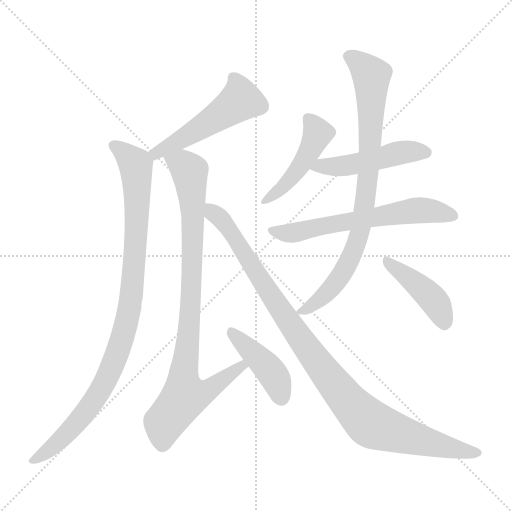
t = 0.00 s
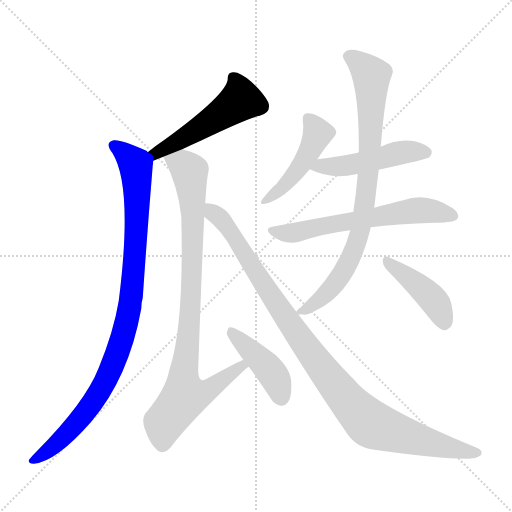
t = 1.68 s
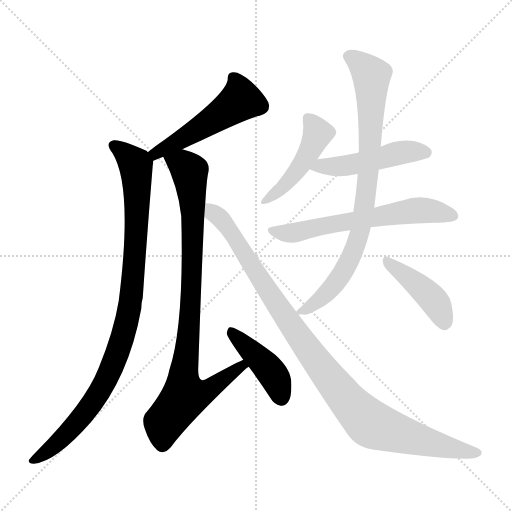
t = 3.36 s
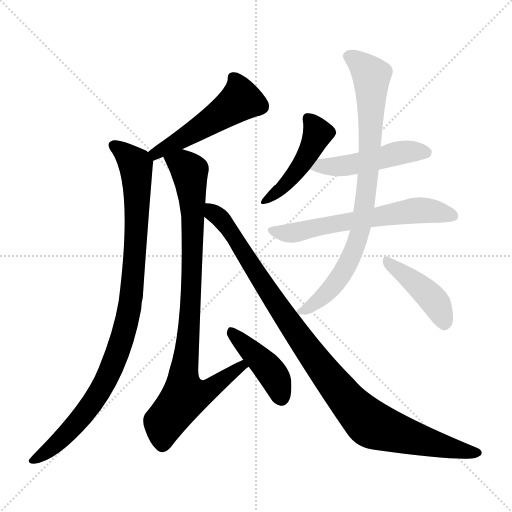
t = 5.04 s
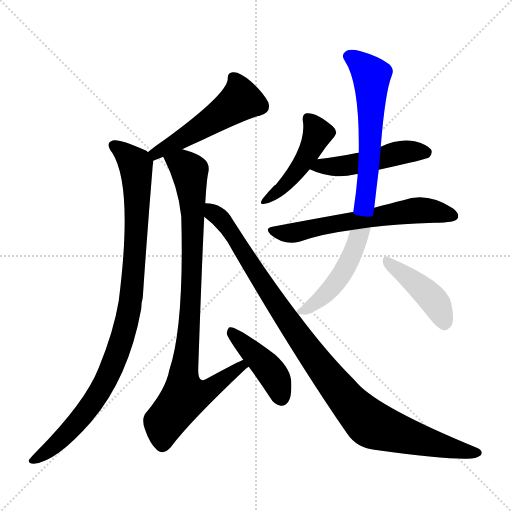
t = 6.72 s
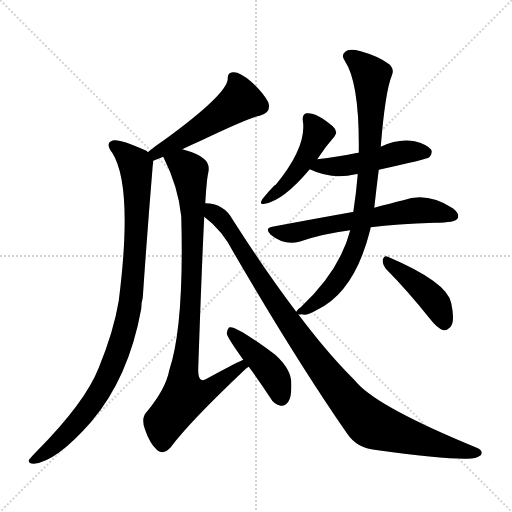
t = 8.40 s

The animated SVG that drew these frames (rendered in a browser with its animation timeline set to each time). Animation: 10 CSS @keyframes rules; one cycle of 8.40 s.

<svg version="1.1" viewBox="0 0 1024 1024" xmlns="http://www.w3.org/2000/svg">
  <g stroke="lightgray" stroke-dasharray="1,1" stroke-width="1" transform="scale(4, 4)">
    <line x1="0" y1="0" x2="256" y2="256"></line>
    <line x1="256" y1="0" x2="0" y2="256"></line>
    <line x1="128" y1="0" x2="128" y2="256"></line>
    <line x1="0" y1="128" x2="256" y2="128"></line>
  </g>
<g transform="scale(1, -1) translate(0, -900)">
   <style type="text/css">
    @keyframes keyframes0 {
      from {
       stroke: blue;
       stroke-dashoffset: 511;
       stroke-width: 128;
       }
       62% {
       animation-timing-function: step-end;
       stroke: blue;
       stroke-dashoffset: 0;
       stroke-width: 128;
       }
       to {
       stroke: black;
       stroke-width: 1024;
       }
       }
       #make-me-a-hanzi-animation-0 {
         animation: keyframes0 0.665853s both;
         animation-delay: 0.000000s;
         animation-timing-function: linear;
       }
    @keyframes keyframes1 {
      from {
       stroke: blue;
       stroke-dashoffset: 971;
       stroke-width: 128;
       }
       76% {
       animation-timing-function: step-end;
       stroke: blue;
       stroke-dashoffset: 0;
       stroke-width: 128;
       }
       to {
       stroke: black;
       stroke-width: 1024;
       }
       }
       #make-me-a-hanzi-animation-1 {
         animation: keyframes1 1.040202s both;
         animation-delay: 0.665853s;
         animation-timing-function: linear;
       }
    @keyframes keyframes2 {
      from {
       stroke: blue;
       stroke-dashoffset: 897;
       stroke-width: 128;
       }
       74% {
       animation-timing-function: step-end;
       stroke: blue;
       stroke-dashoffset: 0;
       stroke-width: 128;
       }
       to {
       stroke: black;
       stroke-width: 1024;
       }
       }
       #make-me-a-hanzi-animation-2 {
         animation: keyframes2 0.979980s both;
         animation-delay: 1.706055s;
         animation-timing-function: linear;
       }
    @keyframes keyframes3 {
      from {
       stroke: blue;
       stroke-dashoffset: 427;
       stroke-width: 128;
       }
       58% {
       animation-timing-function: step-end;
       stroke: blue;
       stroke-dashoffset: 0;
       stroke-width: 128;
       }
       to {
       stroke: black;
       stroke-width: 1024;
       }
       }
       #make-me-a-hanzi-animation-3 {
         animation: keyframes3 0.597493s both;
         animation-delay: 2.686035s;
         animation-timing-function: linear;
       }
    @keyframes keyframes4 {
      from {
       stroke: blue;
       stroke-dashoffset: 1020;
       stroke-width: 128;
       }
       77% {
       animation-timing-function: step-end;
       stroke: blue;
       stroke-dashoffset: 0;
       stroke-width: 128;
       }
       to {
       stroke: black;
       stroke-width: 1024;
       }
       }
       #make-me-a-hanzi-animation-4 {
         animation: keyframes4 1.080078s both;
         animation-delay: 3.283529s;
         animation-timing-function: linear;
       }
    @keyframes keyframes5 {
      from {
       stroke: blue;
       stroke-dashoffset: 463;
       stroke-width: 128;
       }
       60% {
       animation-timing-function: step-end;
       stroke: blue;
       stroke-dashoffset: 0;
       stroke-width: 128;
       }
       to {
       stroke: black;
       stroke-width: 1024;
       }
       }
       #make-me-a-hanzi-animation-5 {
         animation: keyframes5 0.626790s both;
         animation-delay: 4.363607s;
         animation-timing-function: linear;
       }
    @keyframes keyframes6 {
      from {
       stroke: blue;
       stroke-dashoffset: 484;
       stroke-width: 128;
       }
       61% {
       animation-timing-function: step-end;
       stroke: blue;
       stroke-dashoffset: 0;
       stroke-width: 128;
       }
       to {
       stroke: black;
       stroke-width: 1024;
       }
       }
       #make-me-a-hanzi-animation-6 {
         animation: keyframes6 0.643880s both;
         animation-delay: 4.990397s;
         animation-timing-function: linear;
       }
    @keyframes keyframes7 {
      from {
       stroke: blue;
       stroke-dashoffset: 624;
       stroke-width: 128;
       }
       67% {
       animation-timing-function: step-end;
       stroke: blue;
       stroke-dashoffset: 0;
       stroke-width: 128;
       }
       to {
       stroke: black;
       stroke-width: 1024;
       }
       }
       #make-me-a-hanzi-animation-7 {
         animation: keyframes7 0.757812s both;
         animation-delay: 5.634277s;
         animation-timing-function: linear;
       }
    @keyframes keyframes8 {
      from {
       stroke: blue;
       stroke-dashoffset: 836;
       stroke-width: 128;
       }
       73% {
       animation-timing-function: step-end;
       stroke: blue;
       stroke-dashoffset: 0;
       stroke-width: 128;
       }
       to {
       stroke: black;
       stroke-width: 1024;
       }
       }
       #make-me-a-hanzi-animation-8 {
         animation: keyframes8 0.930339s both;
         animation-delay: 6.392090s;
         animation-timing-function: linear;
       }
    @keyframes keyframes9 {
      from {
       stroke: blue;
       stroke-dashoffset: 428;
       stroke-width: 128;
       }
       58% {
       animation-timing-function: step-end;
       stroke: blue;
       stroke-dashoffset: 0;
       stroke-width: 128;
       }
       to {
       stroke: black;
       stroke-width: 1024;
       }
       }
       #make-me-a-hanzi-animation-9 {
         animation: keyframes9 0.598307s both;
         animation-delay: 7.322428s;
         animation-timing-function: linear;
       }
</style>
<path d="M 364.5 601.5 Q 385.5 611.5 403.5 619.5 Q 497.5 664.5 519.5 668.5 Q 543.5 674.5 536.5 695.5 Q 526.5 714.5 502.5 736.5 Q 480.5 755.5 467.5 755.5 Q 454.5 756.5 455.5 741.5 Q 452.5 710.5 330.5 621.5 Q 312.5 609.5 295.5 595.5 C 272.5 576.5 278.5 567.5 306.5 578.5 Q 316.5 582.5 326.5 586.5 L 364.5 601.5 Z" fill="lightgray"></path> 
<path d="M 295.5 595.5 Q 294.5 598.5 290.5 599.5 Q 242.5 621.5 227.5 619.5 Q 208.5 615.5 224.5 594.5 Q 266.5 527.5 237.5 298.5 Q 227.5 237.5 197.5 164.5 Q 170.5 95.5 74.5 -1.5 Q 61.5 -14.5 57.5 -20.5 Q 56.5 -27.5 67.5 -27.5 Q 112.5 -23.5 182.5 56.5 Q 257.5 144.5 282.5 282.5 Q 282.5 294.5 285.5 304.5 Q 294.5 436.5 305.5 569.5 Q 306.5 573.5 306.5 578.5 C 307.5 589.5 307.5 589.5 295.5 595.5 Z" fill="lightgray"></path> 
<path d="M 410.5 493.5 Q 413.5 542.5 416.5 554.5 Q 420.5 572.5 407.5 582.5 Q 397.5 592.5 364.5 601.5 C 335.5 610.5 313.5 613.5 326.5 586.5 Q 356.5 526.5 362.5 467.5 Q 368.5 248.5 338.5 159.5 Q 331.5 122.5 294.5 77.5 Q 281.5 65.5 289.5 42.5 Q 299.5 12.5 314.5 -0.5 Q 327.5 -10.5 341.5 5.5 Q 377.5 54.5 489.5 160.5 Q 493.5 164.5 497.5 166.5 C 520.5 186.5 513.5 193.5 486.5 180.5 Q 464.5 170.5 411.5 141.5 Q 404.5 138.5 402.5 140.5 Q 395.5 144.5 396.5 164.5 Q 403.5 368.5 408.5 466.5 L 410.5 493.5 Z" fill="lightgray"></path> 
<path d="M 497.5 166.5 Q 518.5 138.5 540.5 104.5 Q 547.5 91.5 561.5 88.5 Q 570.5 87.5 576.5 96.5 Q 583.5 106.5 582.5 132.5 Q 583.5 160.5 550.5 190.5 Q 472.5 248.5 459.5 245.5 Q 455.5 244.5 453.5 233.5 Q 453.5 226.5 486.5 180.5 L 497.5 166.5 Z" fill="lightgray"></path> 
<path d="M 592.5 276.5 Q 532.5 355.5 465.5 460.5 Q 447.5 493.5 410.5 493.5 C 380.5 498.5 385.5 486.5 408.5 466.5 Q 445.5 438.5 467.5 394.5 Q 591.5 181.5 694.5 32.5 Q 713.5 4.5 748.5 0.5 Q 878.5 -17.5 929.5 -17.5 Q 951.5 -18.5 961.5 -10.5 Q 967.5 -1.5 953.5 4.5 Q 761.5 83.5 715.5 132.5 Q 709.5 139.5 703.5 145.5 Q 654.5 194.5 596.5 271.5 L 592.5 276.5 Z" fill="lightgray"></path> 
<path d="M 634.5 581.5 Q 650.5 606.5 668.5 626.5 Q 677.5 636.5 665.5 647.5 Q 632.5 675.5 613.5 673.5 Q 604.5 672.5 605.5 659.5 Q 614.5 607.5 551.5 530.5 Q 547.5 529.5 524.5 501.5 Q 517.5 489.5 529.5 492.5 Q 566.5 498.5 619.5 561.5 L 634.5 581.5 Z" fill="lightgray"></path> 
<path d="M 757.5 560.5 Q 853.5 581.5 858.5 585.5 Q 865.5 592.5 862.5 600.5 Q 855.5 610.5 829.5 617.5 Q 796.5 623.5 761.5 606.5 L 717.5 594.5 Q 713.5 594.5 710.5 593.5 Q 676.5 586.5 634.5 581.5 C 604.5 577.5 592.5 573.5 619.5 561.5 Q 662.5 540.5 711.5 551.5 Q 712.5 552.5 715.5 551.5 L 757.5 560.5 Z" fill="lightgray"></path> 
<path d="M 741.5 445.5 Q 792.5 452.5 869.5 454.5 Q 911.5 454.5 915.5 463.5 Q 919.5 473.5 905.5 483.5 Q 854.5 516.5 806.5 499.5 Q 781.5 493.5 748.5 484.5 L 706.5 475.5 Q 705.5 476.5 702.5 475.5 Q 629.5 462.5 544.5 446.5 Q 528.5 443.5 541.5 430.5 Q 568.5 408.5 598.5 416.5 Q 644.5 432.5 700.5 439.5 L 741.5 445.5 Z" fill="lightgray"></path> 
<path d="M 700.5 439.5 Q 679.5 358.5 601.5 285.5 Q 594.5 281.5 592.5 276.5 C 587.5 271.5 587.5 271.5 596.5 271.5 Q 596.5 270.5 603.5 271.5 Q 612.5 267.5 634.5 280.5 Q 709.5 316.5 740.5 440.5 Q 740.5 443.5 741.5 445.5 L 748.5 484.5 Q 752.5 520.5 757.5 560.5 L 761.5 606.5 Q 770.5 717.5 783.5 748.5 Q 789.5 761.5 778.5 771.5 Q 757.5 787.5 721.5 797.5 Q 697.5 803.5 690.5 796.5 Q 681.5 789.5 689.5 778.5 Q 719.5 733.5 717.5 594.5 L 715.5 551.5 Q 712.5 514.5 706.5 475.5 L 700.5 439.5 Z" fill="lightgray"></path> 
<path d="M 773.5 360.5 Q 813.5 320.5 861.5 260.5 Q 873.5 244.5 886.5 239.5 Q 893.5 238.5 900.5 245.5 Q 910.5 255.5 902.5 293.5 Q 895.5 335.5 775.5 386.5 Q 768.5 390.5 765.5 380.5 Q 764.5 370.5 773.5 360.5 Z" fill="lightgray"></path> 
      <clipPath id="make-me-a-hanzi-clip-0">
      <path d="M 364.5 601.5 Q 385.5 611.5 403.5 619.5 Q 497.5 664.5 519.5 668.5 Q 543.5 674.5 536.5 695.5 Q 526.5 714.5 502.5 736.5 Q 480.5 755.5 467.5 755.5 Q 454.5 756.5 455.5 741.5 Q 452.5 710.5 330.5 621.5 Q 312.5 609.5 295.5 595.5 C 272.5 576.5 278.5 567.5 306.5 578.5 Q 316.5 582.5 326.5 586.5 L 364.5 601.5 Z" fill="lightgray"></path>
      </clipPath>
      <path clip-path="url(#make-me-a-hanzi-clip-0)" d="M 465.5 744.5 L 481.5 699.5 L 404.5 645.5 L 320.5 599.5 L 309.5 586.5 " fill="none" id="make-me-a-hanzi-animation-0" stroke-dasharray="383 766" stroke-linecap="round"></path>

      <clipPath id="make-me-a-hanzi-clip-1">
      <path d="M 295.5 595.5 Q 294.5 598.5 290.5 599.5 Q 242.5 621.5 227.5 619.5 Q 208.5 615.5 224.5 594.5 Q 266.5 527.5 237.5 298.5 Q 227.5 237.5 197.5 164.5 Q 170.5 95.5 74.5 -1.5 Q 61.5 -14.5 57.5 -20.5 Q 56.5 -27.5 67.5 -27.5 Q 112.5 -23.5 182.5 56.5 Q 257.5 144.5 282.5 282.5 Q 282.5 294.5 285.5 304.5 Q 294.5 436.5 305.5 569.5 Q 306.5 573.5 306.5 578.5 C 307.5 589.5 307.5 589.5 295.5 595.5 Z" fill="lightgray"></path>
      </clipPath>
      <path clip-path="url(#make-me-a-hanzi-clip-1)" d="M 229.5 606.5 L 271.5 570.5 L 273.5 547.5 L 266.5 344.5 L 258.5 278.5 L 242.5 215.5 L 215.5 146.5 L 187.5 97.5 L 133.5 31.5 L 98.5 -0.5 L 65.5 -20.5 " fill="none" id="make-me-a-hanzi-animation-1" stroke-dasharray="843 1686" stroke-linecap="round"></path>

      <clipPath id="make-me-a-hanzi-clip-2">
      <path d="M 410.5 493.5 Q 413.5 542.5 416.5 554.5 Q 420.5 572.5 407.5 582.5 Q 397.5 592.5 364.5 601.5 C 335.5 610.5 313.5 613.5 326.5 586.5 Q 356.5 526.5 362.5 467.5 Q 368.5 248.5 338.5 159.5 Q 331.5 122.5 294.5 77.5 Q 281.5 65.5 289.5 42.5 Q 299.5 12.5 314.5 -0.5 Q 327.5 -10.5 341.5 5.5 Q 377.5 54.5 489.5 160.5 Q 493.5 164.5 497.5 166.5 C 520.5 186.5 513.5 193.5 486.5 180.5 Q 464.5 170.5 411.5 141.5 Q 404.5 138.5 402.5 140.5 Q 395.5 144.5 396.5 164.5 Q 403.5 368.5 408.5 466.5 L 410.5 493.5 Z" fill="lightgray"></path>
      </clipPath>
      <path clip-path="url(#make-me-a-hanzi-clip-2)" d="M 335.5 581.5 L 367.5 570.5 L 379.5 556.5 L 385.5 506.5 L 383.5 326.5 L 366.5 145.5 L 369.5 107.5 L 409.5 116.5 L 483.5 168.5 L 490.5 166.5 " fill="none" id="make-me-a-hanzi-animation-2" stroke-dasharray="769 1538" stroke-linecap="round"></path>

      <clipPath id="make-me-a-hanzi-clip-3">
      <path d="M 497.5 166.5 Q 518.5 138.5 540.5 104.5 Q 547.5 91.5 561.5 88.5 Q 570.5 87.5 576.5 96.5 Q 583.5 106.5 582.5 132.5 Q 583.5 160.5 550.5 190.5 Q 472.5 248.5 459.5 245.5 Q 455.5 244.5 453.5 233.5 Q 453.5 226.5 486.5 180.5 L 497.5 166.5 Z" fill="lightgray"></path>
      </clipPath>
      <path clip-path="url(#make-me-a-hanzi-clip-3)" d="M 461.5 237.5 L 543.5 154.5 L 562.5 103.5 " fill="none" id="make-me-a-hanzi-animation-3" stroke-dasharray="299 598" stroke-linecap="round"></path>

      <clipPath id="make-me-a-hanzi-clip-4">
      <path d="M 592.5 276.5 Q 532.5 355.5 465.5 460.5 Q 447.5 493.5 410.5 493.5 C 380.5 498.5 385.5 486.5 408.5 466.5 Q 445.5 438.5 467.5 394.5 Q 591.5 181.5 694.5 32.5 Q 713.5 4.5 748.5 0.5 Q 878.5 -17.5 929.5 -17.5 Q 951.5 -18.5 961.5 -10.5 Q 967.5 -1.5 953.5 4.5 Q 761.5 83.5 715.5 132.5 Q 709.5 139.5 703.5 145.5 Q 654.5 194.5 596.5 271.5 L 592.5 276.5 Z" fill="lightgray"></path>
      </clipPath>
      <path clip-path="url(#make-me-a-hanzi-clip-4)" d="M 416.5 486.5 L 456.5 444.5 L 635.5 173.5 L 728.5 63.5 L 744.5 50.5 L 821.5 24.5 L 953.5 -5.5 " fill="none" id="make-me-a-hanzi-animation-4" stroke-dasharray="892 1784" stroke-linecap="round"></path>

      <clipPath id="make-me-a-hanzi-clip-5">
      <path d="M 634.5 581.5 Q 650.5 606.5 668.5 626.5 Q 677.5 636.5 665.5 647.5 Q 632.5 675.5 613.5 673.5 Q 604.5 672.5 605.5 659.5 Q 614.5 607.5 551.5 530.5 Q 547.5 529.5 524.5 501.5 Q 517.5 489.5 529.5 492.5 Q 566.5 498.5 619.5 561.5 L 634.5 581.5 Z" fill="lightgray"></path>
      </clipPath>
      <path clip-path="url(#make-me-a-hanzi-clip-5)" d="M 615.5 663.5 L 635.5 633.5 L 620.5 599.5 L 578.5 538.5 L 532.5 500.5 " fill="none" id="make-me-a-hanzi-animation-5" stroke-dasharray="335 670" stroke-linecap="round"></path>

      <clipPath id="make-me-a-hanzi-clip-6">
      <path d="M 757.5 560.5 Q 853.5 581.5 858.5 585.5 Q 865.5 592.5 862.5 600.5 Q 855.5 610.5 829.5 617.5 Q 796.5 623.5 761.5 606.5 L 717.5 594.5 Q 713.5 594.5 710.5 593.5 Q 676.5 586.5 634.5 581.5 C 604.5 577.5 592.5 573.5 619.5 561.5 Q 662.5 540.5 711.5 551.5 Q 712.5 552.5 715.5 551.5 L 757.5 560.5 Z" fill="lightgray"></path>
      </clipPath>
      <path clip-path="url(#make-me-a-hanzi-clip-6)" d="M 628.5 562.5 L 641.5 568.5 L 718.5 572.5 L 799.5 594.5 L 852.5 595.5 " fill="none" id="make-me-a-hanzi-animation-6" stroke-dasharray="356 712" stroke-linecap="round"></path>

      <clipPath id="make-me-a-hanzi-clip-7">
      <path d="M 741.5 445.5 Q 792.5 452.5 869.5 454.5 Q 911.5 454.5 915.5 463.5 Q 919.5 473.5 905.5 483.5 Q 854.5 516.5 806.5 499.5 Q 781.5 493.5 748.5 484.5 L 706.5 475.5 Q 705.5 476.5 702.5 475.5 Q 629.5 462.5 544.5 446.5 Q 528.5 443.5 541.5 430.5 Q 568.5 408.5 598.5 416.5 Q 644.5 432.5 700.5 439.5 L 741.5 445.5 Z" fill="lightgray"></path>
      </clipPath>
      <path clip-path="url(#make-me-a-hanzi-clip-7)" d="M 543.5 438.5 L 578.5 433.5 L 827.5 478.5 L 875.5 476.5 L 906.5 468.5 " fill="none" id="make-me-a-hanzi-animation-7" stroke-dasharray="496 992" stroke-linecap="round"></path>

      <clipPath id="make-me-a-hanzi-clip-8">
      <path d="M 700.5 439.5 Q 679.5 358.5 601.5 285.5 Q 594.5 281.5 592.5 276.5 C 587.5 271.5 587.5 271.5 596.5 271.5 Q 596.5 270.5 603.5 271.5 Q 612.5 267.5 634.5 280.5 Q 709.5 316.5 740.5 440.5 Q 740.5 443.5 741.5 445.5 L 748.5 484.5 Q 752.5 520.5 757.5 560.5 L 761.5 606.5 Q 770.5 717.5 783.5 748.5 Q 789.5 761.5 778.5 771.5 Q 757.5 787.5 721.5 797.5 Q 697.5 803.5 690.5 796.5 Q 681.5 789.5 689.5 778.5 Q 719.5 733.5 717.5 594.5 L 715.5 551.5 Q 712.5 514.5 706.5 475.5 L 700.5 439.5 Z" fill="lightgray"></path>
      </clipPath>
      <path clip-path="url(#make-me-a-hanzi-clip-8)" d="M 697.5 787.5 L 722.5 771.5 L 743.5 745.5 L 735.5 539.5 L 720.5 435.5 L 701.5 383.5 L 670.5 332.5 L 622.5 287.5 L 599.5 278.5 " fill="none" id="make-me-a-hanzi-animation-8" stroke-dasharray="708 1416" stroke-linecap="round"></path>

      <clipPath id="make-me-a-hanzi-clip-9">
      <path d="M 773.5 360.5 Q 813.5 320.5 861.5 260.5 Q 873.5 244.5 886.5 239.5 Q 893.5 238.5 900.5 245.5 Q 910.5 255.5 902.5 293.5 Q 895.5 335.5 775.5 386.5 Q 768.5 390.5 765.5 380.5 Q 764.5 370.5 773.5 360.5 Z" fill="lightgray"></path>
      </clipPath>
      <path clip-path="url(#make-me-a-hanzi-clip-9)" d="M 774.5 376.5 L 863.5 303.5 L 879.5 280.5 L 888.5 253.5 " fill="none" id="make-me-a-hanzi-animation-9" stroke-dasharray="300 600" stroke-linecap="round"></path>

</g>
</svg>
